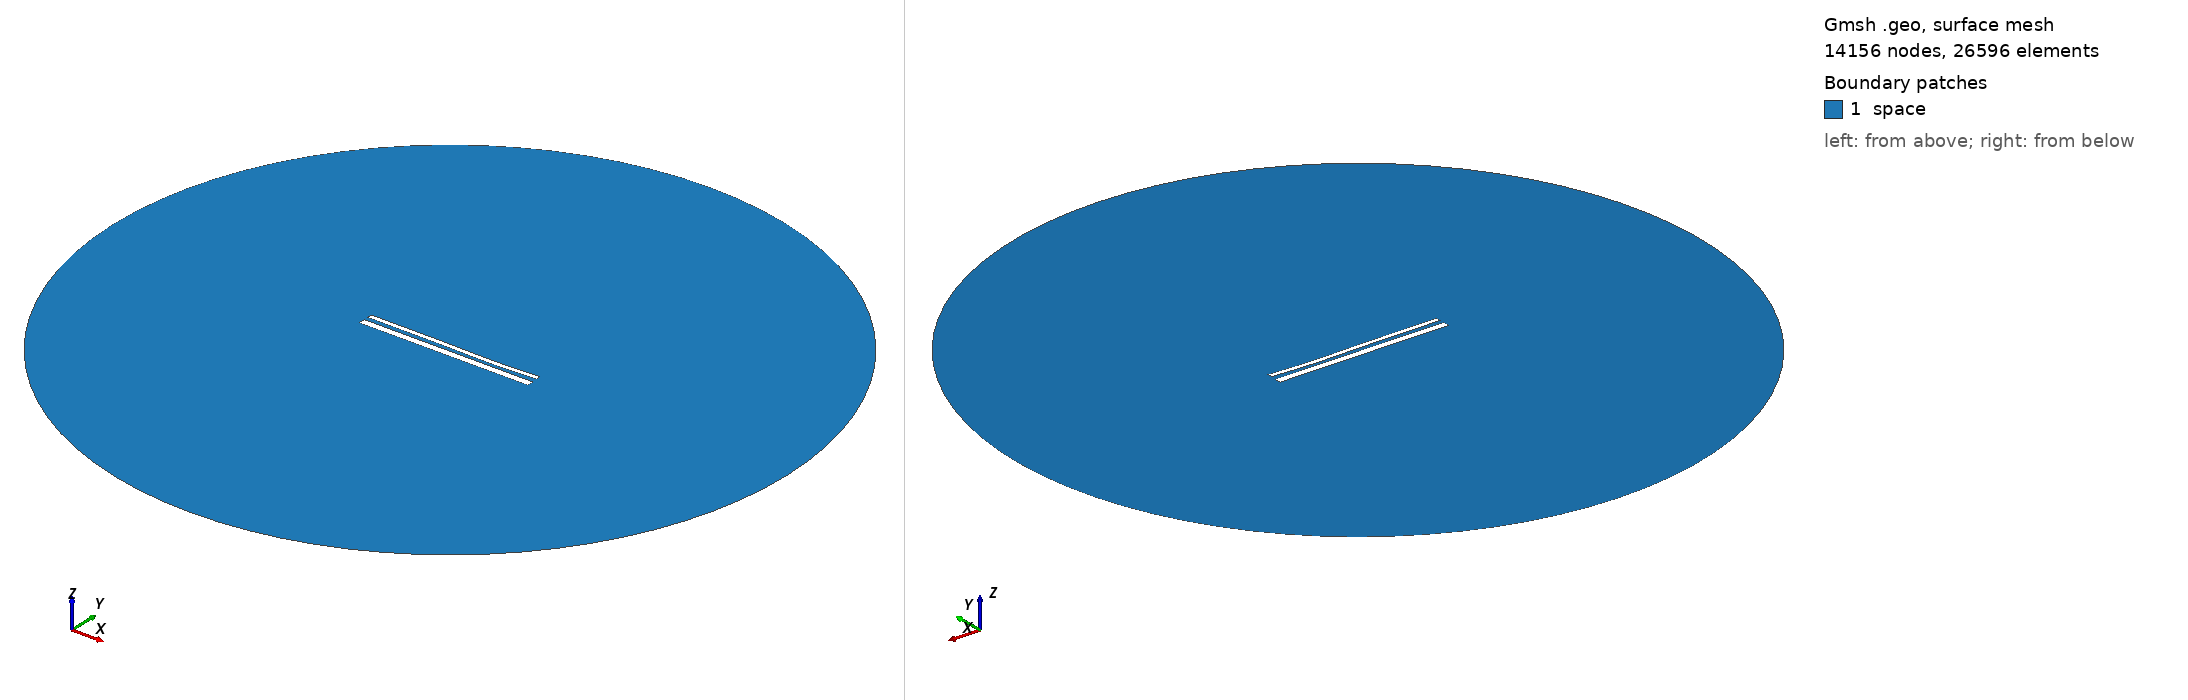

Gmsh geometry script, surface-meshed: 14156 nodes, 26596 surface elements. Boundary patches (legend numbers): 1 space. Left view from above one corner, right view from below the opposite corner. Legend entries are the model's physical surfaces. The drawing asked Gmsh for element sizes between 1% and 20% of the model's largest extent; the script's own settings can give other sizes.

=== 14397.geo (drawn) ===
//---------------------------------------
// Geometry kernel
//---------------------------------------

SetFactory("OpenCASCADE");



//---------------------------------------
// Parameters of the geometry
//---------------------------------------

// Overetch of the upper plate
overetch = 0.5;

// Distance between the plates
distance = 2.25;

// Discretization over the x axis (for the deformation)
nx = 50; 

// Length of the plate
L = 100 - overetch; 

// Number of modes
n = 4; 

// 1st mode coefficient
coeff(1) = -0.15;
beta(1) = 0.596864 * 3.1415926535 / L;

// 2nd mode coefficient
coeff(2) = -0.15;
beta(2) = 1.49418 * 3.1415926535 / L;

// 3rd mode coefficient
coeff(3) = 0.15;
beta(3) = 2.50025 * 3.1415926535 / L;

// 4th mode coefficient
coeff(4) = -0.075;
beta(4) = 3.49999 * 3.1415926535 / L;



//---------------------------------------
// Upper plate (deformed rectangle)
//---------------------------------------

// Coordiantes of the upper plate
xmin = -50;
xmax = 50 - overetch;

// Height of the upper plate
yheight = 4 - 2 * overetch;

// Indexes of the points
UpperID[] = {};
LowerID[] = {};
LeftID[] = {};
RightID[] = {};

// Point index
p = 1;

// Horizontal edges
For i In {1:nx}
    x = xmin + (i-1)*(xmax - xmin)/(nx-1);

    y_bottom = distance / 2 + overetch;
    For j In {1:n}
        C = (Cosh(beta(j)*L) + Cos(beta(j)*L)) / (Sinh(beta(j)*L) + Sin(beta(j)*L));
        y_bottom  = y_bottom + coeff(j) * (Cosh(beta(j)*(x+50)) - Cos(beta(j)*(x+50)) - C * (Sinh(beta(j)*(x+50)) - Sin(beta(j)*(x+50))));
    EndFor

    y_top = y_bottom + yheight;

    Point(p) = {x, y_top, 0, 1.0};
    UpperID[i] = p;
    p = p + 1;

    Point(p) = {x, y_bottom, 0, 1.0};
    LowerID[i] = p;
    p = p + 1;
EndFor

// Create point lists
UpperPts[] = {}; LowerPts[] = {};
For i In {1:nx}
  UpperPts[] += {UpperID[i]};
  LowerPts[] += {LowerID[i]};
EndFor

// Build splines
Spline(1) = {UpperPts[]};
Spline(2) = {LowerPts[]};
Line(3) = {LowerPts[nx-1], UpperPts[nx-1]};
Line(4) = {LowerPts[0], UpperPts[0]};

// Build the plane surface
Curve Loop(1) = {2, 3, -1, -4};
Plane Surface(1) = {1};



//---------------------------------------
// Lower plate (rectangle)
//---------------------------------------

// Vertices
Point(1001) = {-50, -1, 0, 1.0};
Point(1002) = { 50, -1, 0, 1.0};
Point(1003) = { 50,  -5, 0, 1.0};
Point(1004) = {-50,  -5, 0, 1.0};

// Edges
Line(5) = {1001, 1002};
Line(6) = {1002, 1003};
Line(7) = {1003, 1004};
Line(8) = {1004, 1001};

// Plane surface
Line Loop(2) = {5, 6, 7, 8};
Plane Surface(2) = {2}; 



//---------------------------------------
// Outer (fictious) boundary
//---------------------------------------

// Points
Point(1005) = {0, 0, 0};       // Center
Point(1006) = {200, 0, 0};     // Start point
Point(1007) = {0, 200, 0};     // 90 degrees
Point(1008) = {-200, 0, 0};    // 180 degrees
Point(1009) = {0, -200, 0};    // 270 degrees

// Circle arcs (each needs start, center, end)
Circle(9) = {1006, 1005, 1007};
Circle(10) = {1007, 1005, 1008};
Circle(11) = {1008, 1005, 1009};
Circle(12) = {1009, 1005, 1006};

// Plane surface for the entire domain
Curve Loop(3) = {9, 10, 11, 12};
Surface(3) = {3};

// Subtract the plates from the whole domain to obtain the actual domain where we want to solve the equations
BooleanDifference{ Surface{3}; Delete; }{ Surface{1}; Surface{2}; Delete; }




//---------------------------------------
// Transfinite Lines/Curves
//---------------------------------------

// Set the number of points on the boundaries
r = 7;

// Plates
Transfinite Curve {1, 2} = 50*r Using Progression 1;
Transfinite Curve {3, 4} = 2*r Using Progression 1;
Transfinite Line {5, 7} = 50*r Using Progression 1;
Transfinite Line {6, 8} = 2*r Using Progression 1;

// Outer boundary
Transfinite Line {9, 10, 11, 12} = 20 Using Progression 1;



//---------------------------------------
// Physical groups
//---------------------------------------                

// Physical curves (boundaries)
Physical Line("force_segment", 10) = {2};
Physical Line("upper_plate", 11) = {1, 3, 4};
Physical Line("lower_plate", 12) = {5, 6, 7, 8};
Physical Line("boundary", 20) = {9, 10, 11, 12};

// Physical Surfaces
Physical Surface("space", 30) = {3};



//---------------------------------------
// 6. Generate the Mesh
//---------------------------------------

// 2D mesh generation
Mesh 2;
